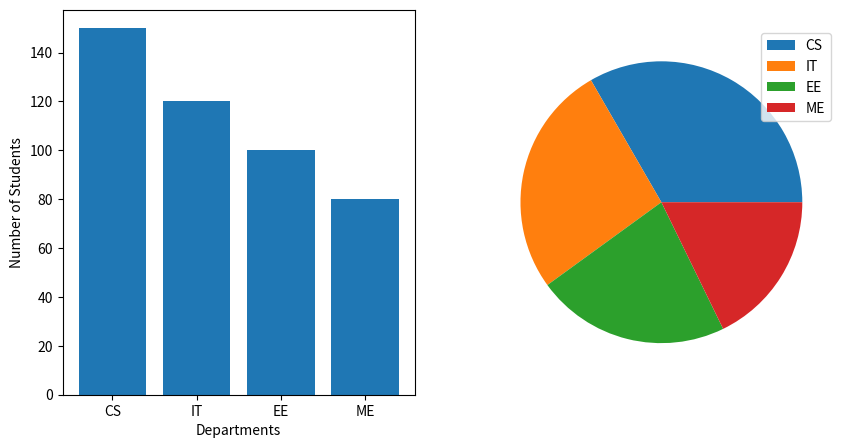

This figure's Python source:

# - Objective: Learn how to create bar and pie charts for categorical data.
#  - Instructions:
#  1. Create a bar chart for the following data representing the number of students enrolled in each
# department:
#  - CS: 150, IT: 120, EE: 100, ME: 80
#  2. Label the axes and add a title "Department-wise Enrollment."
#  3. Create a pie chart for the same data, showing the percentage of students in each department.
#  4. Add labels to the pie chart slices.
#  - Expected Output: A bar chart and pie chart for enrollment data.


import matplotlib.pyplot as pl
import numpy as np

departments = ['CS', 'IT', 'EE', 'ME']
students = [150, 120, 100, 80]

fig, ax = pl.subplots(1, 2, figsize=(10, 5))

ax[0].bar(departments, students)

ax[0].set_xlabel('Departments')
ax[0].set_ylabel('Number of Students')


ax[1].pie( students)
ax[1].legend(departments)

pl.show()